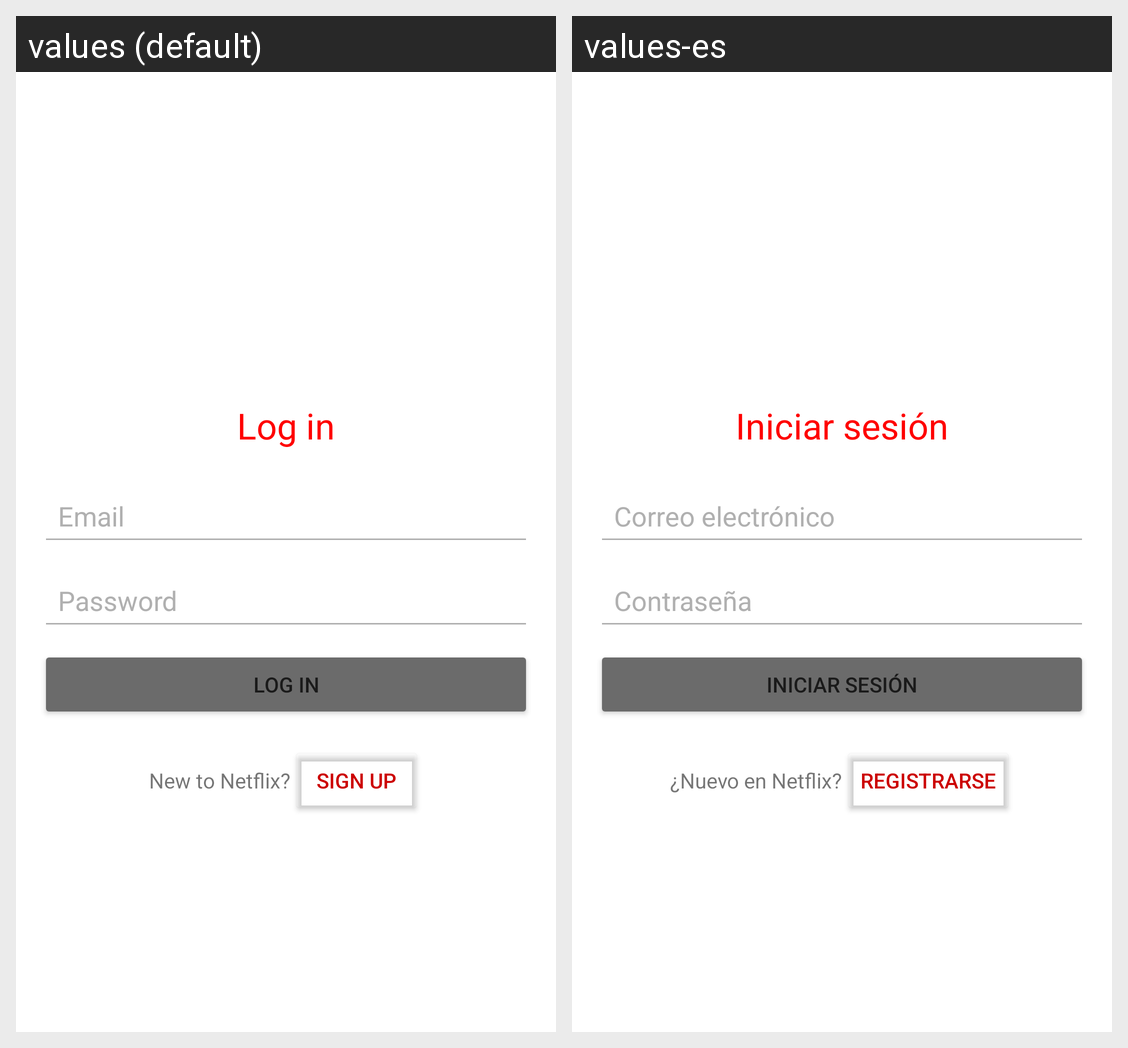

Locale-by-locale string values for the Android screen shown in this grid:
Android screen res/layout/activity_login.xml rendered under 2 locales, left to right: values (default), values-es. Device: Nexus 5 (rendered at 1080×1920; each locale shown at half size, 540×960, under a caption strip naming it); theme Theme.Netflix.
Strings drawn on this screen, with the default value and each locale's value (text and hints the layout hard-codes, and strings that could not be matched under every locale, appear in the picture but are not listed):

Log_in
  values: Log in
  values-es: Iniciar sesión

Email
  values: Email
  values-es: Correo electrónico

Password
  values: Password
  values-es: Contraseña

New_to_Netflix
  values: New to Netflix?
  values-es: ¿Nuevo en Netflix?

Sign_up
  values: Sign Up
  values-es: Registrarse
